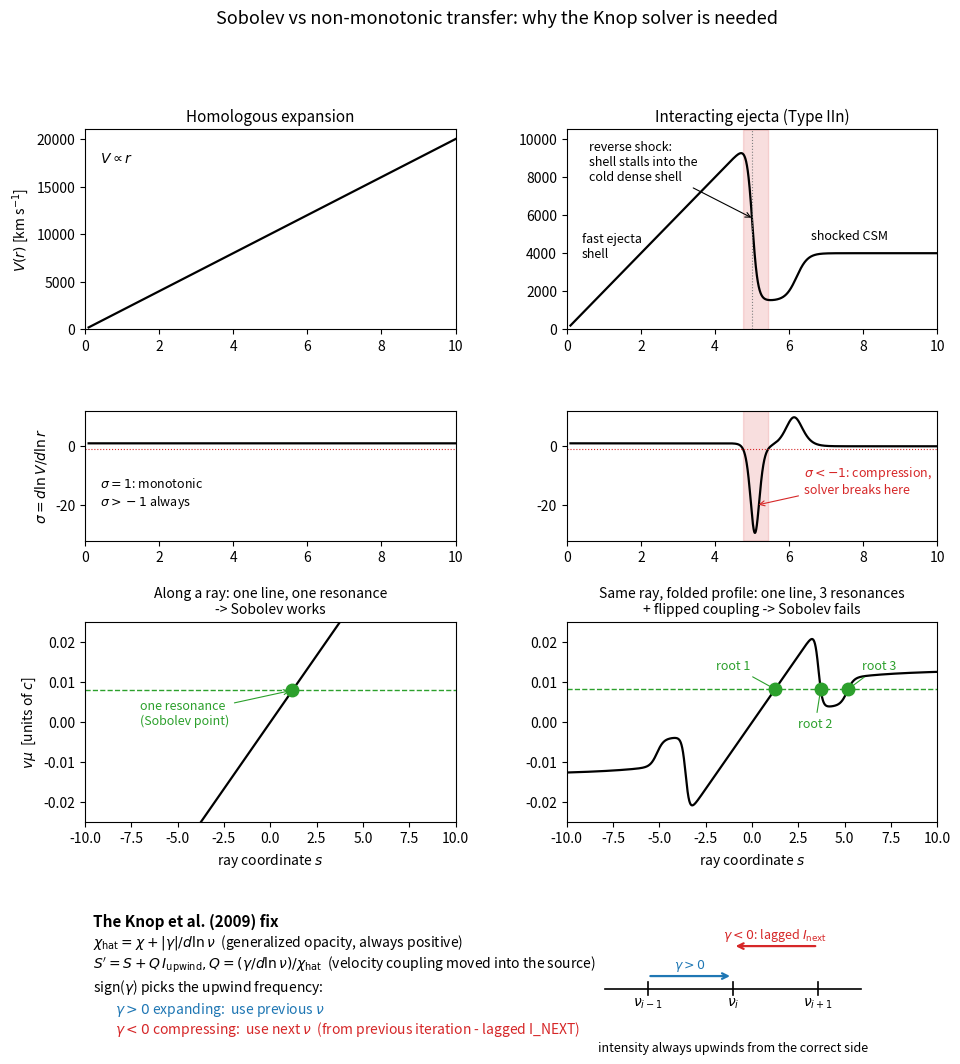

This figure's Python source: (Note: this script raises an exception after producing the figure.)
#!/usr/bin/env python3
"""
Why the Knop et al. (2009) formal solver is needed for Type IIn
velocity fields.

Left column  - homologous expansion (monotonic): V = V0*r so
               sigma = d ln V / d ln r = 1 everywhere.  The comoving-
               frame frequency shifts monotonically along any ray, so
               every (frequency, line) pair has exactly ONE resonance
               point - the Sobolev approximation the stock solver uses.
Right column - interacting ejecta (Type IIn): the fast shell is
               decelerated into a cold dense shell at r = 5, where
               sigma < -1.  The comoving frequency along a ray folds
               back, so one line resonates at THREE points and the sign
               of gamma = (V/r)(1 + sigma*mu^2) flips inside the
               compression zone.  The Sobolev / stock assumptions fail.
Bottom row   - the Knop fix: chi_hat = chi + |gamma|/dln_nu stays
               positive, the gamma*dI/dln_nu term moves into a source
               term S' = S + Q*I_upwind, and sign(gamma) picks the
               upwind frequency.  The "next" frequency at compressing
               points is taken from the previous great iteration
               (Gauss-Seidel lagged I_NEXT, checkpointed in
               FGINEXT_GS).

Output: attachments/knop_solver.png
"""

from pathlib import Path

import numpy as np
import matplotlib.pyplot as plt

C_KMS = 2.99792458e5  # speed of light, km/s

R_SHOCK = 5.0

r = np.linspace(0.1, 10.0, 8000)
p = 3.5                                   # ray impact parameter
s = np.linspace(-10.0, 10.0, 24000)
r_ray = np.sqrt(p ** 2 + s ** 2)
mu = s / r_ray


def ray_quantities(v_prof):
    """Projected Doppler factor along the ray: nu_cmf = nu_lab*(1-dop)."""
    v_ray = np.interp(r_ray, r, v_prof)
    return v_ray * mu / C_KMS


# ------------------------------------------------------------------
# Left model: homologous expansion, V = V0*r, sigma = 1 everywhere.
# ------------------------------------------------------------------
v_mono = 2.0e3 * r
sigma_mono = np.gradient(np.log(v_mono), np.log(r))
dop_mono = ray_quantities(v_mono)
delta_mono = 0.008
cross_mono = np.where(np.diff(np.sign(dop_mono - delta_mono)) != 0)[0]

# ------------------------------------------------------------------
# Right model: same homologous ejecta, but the shell is decelerated
# into a cold dense shell at r = 5 (one compression region), then
# joins the faster shocked CSM beyond it.
# ------------------------------------------------------------------
sw1 = 0.5 * (1.0 + np.tanh((r - 5.0) / 0.15))   # into the CDS
sw2 = 0.5 * (1.0 + np.tanh((r - 6.2) / 0.30))   # CDS -> shocked CSM
v_out = (1.0 - sw2) * 1.5e3 + sw2 * 4.0e3
v_int = (1.0 - sw1) * v_mono + sw1 * v_out
sigma_int = np.gradient(np.log(v_int), np.log(r))
dop_int = ray_quantities(v_int)

# Detuning inside the fold: between the CDS dip minimum and the
# shocked-CSM level, the line is crossed three times on the receding
# side.
pos = s > 0
g_pos = np.gradient(dop_int[pos], s[pos])
turn = np.where(np.diff(np.sign(g_pos)) != 0)[0]
dop_turn = dop_int[pos][turn]
delta_int = 0.5 * (dop_turn[1] + dop_int[s > 9.0][-1])
cross_int = np.where(np.diff(np.sign(dop_int - delta_int)) != 0)[0]

# ------------------------------------------------------------------
fig = plt.figure(figsize=(11, 12))
gs = fig.add_gridspec(4, 2, height_ratios=[1.0, 0.65, 1.0, 0.75],
                      hspace=0.48, wspace=0.30)
fig.suptitle('Sobolev vs non-monotonic transfer: why the Knop solver '
             'is needed', fontsize=13)

col_titles = ['Homologous expansion', 'Interacting ejecta (Type IIn)']

# ---- row 1: V(r) ---------------------------------------------------
ax = fig.add_subplot(gs[0, 0])
ax.plot(r, v_mono, color='k', lw=1.6)
ax.set_title(col_titles[0], fontsize=11)
ax.set_ylabel(r'$V(r)$ [km s$^{-1}$]')
ax.set_xlim(0, 10)
ax.set_ylim(0, 21000)
ax.text(0.4, 17500, r'$V \propto r$', fontsize=10)

ax = fig.add_subplot(gs[0, 1])
ax.plot(r, v_int, color='k', lw=1.6)
ax.fill_between(r, 0, 10500, where=sigma_int < -1.0, color='tab:red',
                alpha=0.15)
ax.axvline(R_SHOCK, color='gray', lw=0.8, ls=':')
ax.annotate('reverse shock:\nshell stalls into the\ncold dense shell',
            xy=(5.05, 5800), xytext=(0.6, 7800), fontsize=9,
            arrowprops=dict(arrowstyle='->', color='k', lw=0.8))
ax.text(6.6, 4700, 'shocked CSM', fontsize=9)
ax.text(0.4, 3800, 'fast ejecta\nshell', fontsize=9)
ax.set_title(col_titles[1], fontsize=11)
ax.set_xlim(0, 10)
ax.set_ylim(0, 10500)

# ---- row 2: sigma(r) ----------------------------------------------
ax = fig.add_subplot(gs[1, 0])
ax.plot(r, sigma_mono, color='k', lw=1.6)
ax.axhline(-1.0, color='tab:red', lw=0.8, ls=':')
ax.set_ylabel(r'$\sigma = d\ln V/d\ln r$')
ax.set_xlim(0, 10)
ax.set_ylim(-32, 12)
ax.text(0.4, -20, r'$\sigma = 1$: monotonic'
        '\n' r'$\sigma > -1$ always', fontsize=9)

ax = fig.add_subplot(gs[1, 1])
ax.plot(r, sigma_int, color='k', lw=1.6)
ax.axhline(-1.0, color='tab:red', lw=0.8, ls=':')
ax.fill_between(r, -32, 12, where=sigma_int < -1.0, color='tab:red',
                alpha=0.15)
ax.set_xlim(0, 10)
ax.set_ylim(-32, 12)
ax.annotate(r'$\sigma < -1$: compression,'
            '\nsolver breaks here', xy=(5.1, -20), xytext=(6.4, -16),
            fontsize=9, color='tab:red',
            arrowprops=dict(arrowstyle='->', color='tab:red', lw=0.8))

# ---- row 3: v*mu along the ray -------------------------------------
ax = fig.add_subplot(gs[2, 0])
ax.plot(s, dop_mono, color='k', lw=1.6)
ax.axhline(delta_mono, color='tab:green', lw=1.0, ls='--')
for k in cross_mono:
    ax.plot(s[k], dop_mono[k], 'o', ms=9, color='tab:green', zorder=5)
    ax.annotate('one resonance\n(Sobolev point)', (s[k], dop_mono[k]),
                textcoords='offset points', xytext=(-110, -25),
                fontsize=9, color='tab:green',
                arrowprops=dict(arrowstyle='->', color='tab:green',
                                lw=0.8))
ax.set_ylabel(r'$v\mu$  [units of $c$]')
ax.set_xlabel('ray coordinate $s$')
ax.set_xlim(-10, 10)
ax.set_ylim(-0.025, 0.025)
ax.set_title('Along a ray: one line, one resonance\n'
             '-> Sobolev works', fontsize=10)

ax = fig.add_subplot(gs[2, 1])
ax.plot(s, dop_int, color='k', lw=1.6)
ax.axhline(delta_int, color='tab:green', lw=1.0, ls='--')
lbl = [(-30, 14), (-4, -28), (22, 14)]
for i, k in enumerate(cross_int):
    j = min(i, len(lbl) - 1)
    ax.plot(s[k], dop_int[k], 'o', ms=9, color='tab:green', zorder=5)
    ax.annotate(f'root {i + 1}', (s[k], dop_int[k]),
                textcoords='offset points', xytext=lbl[j],
                ha='center', fontsize=9, color='tab:green',
                arrowprops=dict(arrowstyle='-', color='tab:green',
                                lw=0.8))
ax.set_xlabel('ray coordinate $s$')
ax.set_xlim(-10, 10)
ax.set_ylim(-0.025, 0.025)
ax.set_title('Same ray, folded profile: one line, '
             f'{len(cross_int)} resonances\n+ flipped coupling '
             '-> Sobolev fails', fontsize=10)

# ---- row 4: the Knop fix -------------------------------------------
ax = fig.add_subplot(gs[3, :])
ax.axis('off')
ax.set_xlim(0, 10)
ax.set_ylim(0, 1.2)

ax.text(0.1, 1.02, 'The Knop et al. (2009) fix', fontsize=11,
        fontweight='bold')
ax.text(0.1, 0.86, r'$\chi_{\rm hat} = \chi + |\gamma|/d\ln\nu$'
        '  (generalized opacity, always positive)', fontsize=10)
ax.text(0.1, 0.68, r"$S' = S + Q\,I_{\rm upwind}$"
        r'$,  Q = (\gamma/d\ln\nu)/\chi_{\rm hat}$'
        '  (velocity coupling moved into the source)', fontsize=10)
ax.text(0.1, 0.50, 'sign(' r'$\gamma$' ') picks the upwind frequency:',
        fontsize=10)
ax.text(0.35, 0.32, r'$\gamma > 0$ expanding:  use previous $\nu$',
        fontsize=10, color='tab:blue')
ax.text(0.35, 0.16, r'$\gamma < 0$ compressing:  use next $\nu$'
        '  (from previous iteration - lagged I_NEXT)',
        fontsize=10, color='tab:red')

# Upwinding sketch on the right half: frequency grid with arrows.
x0, x1, x2 = 6.6, 7.6, 8.6
y_line = 0.52
ax.plot([x0 - 0.5, x2 + 0.5], [y_line, y_line], color='k', lw=1.2)
for x, lab in [(x0, r'$\nu_{i-1}$'), (x1, r'$\nu_i$'),
               (x2, r'$\nu_{i+1}$')]:
    ax.plot([x, x], [y_line - 0.05, y_line + 0.05], color='k', lw=1.2)
    ax.text(x, y_line - 0.14, lab, ha='center', fontsize=10)
ax.annotate('', xy=(x1, y_line + 0.10), xytext=(x0, y_line + 0.10),
            arrowprops=dict(arrowstyle='->', color='tab:blue', lw=1.6))
ax.text((x0 + x1) / 2, y_line + 0.16, r'$\gamma > 0$',
        ha='center', fontsize=9, color='tab:blue')
ax.annotate('', xy=(x1, y_line + 0.34), xytext=(x2, y_line + 0.34),
            arrowprops=dict(arrowstyle='->', color='tab:red', lw=1.6))
ax.text((x1 + x2) / 2, y_line + 0.40,
        r'$\gamma < 0$: lagged $I_{\rm next}$',
        ha='center', fontsize=9, color='tab:red')
ax.text(7.6, 0.02, 'intensity always upwinds from the correct side',
        ha='center', fontsize=9, style='italic')

out = Path(__file__).resolve().parent / 'attachments' / 'knop_solver.png'
plt.savefig(out, dpi=160, bbox_inches='tight')
print(f'wrote {out}  (roots: monotonic={len(cross_mono)}, '
      f'interacting={len(cross_int)})')
